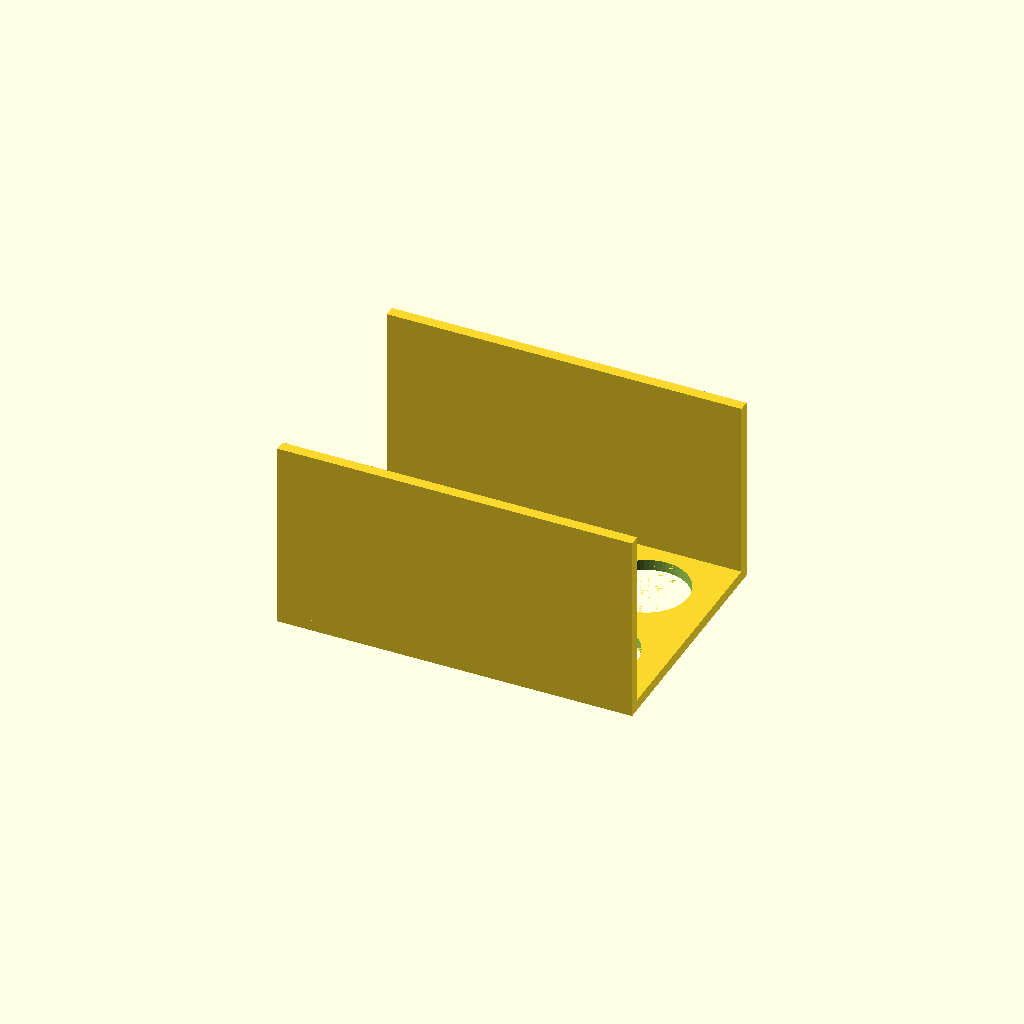
Cell 1: the model at its default parameters.
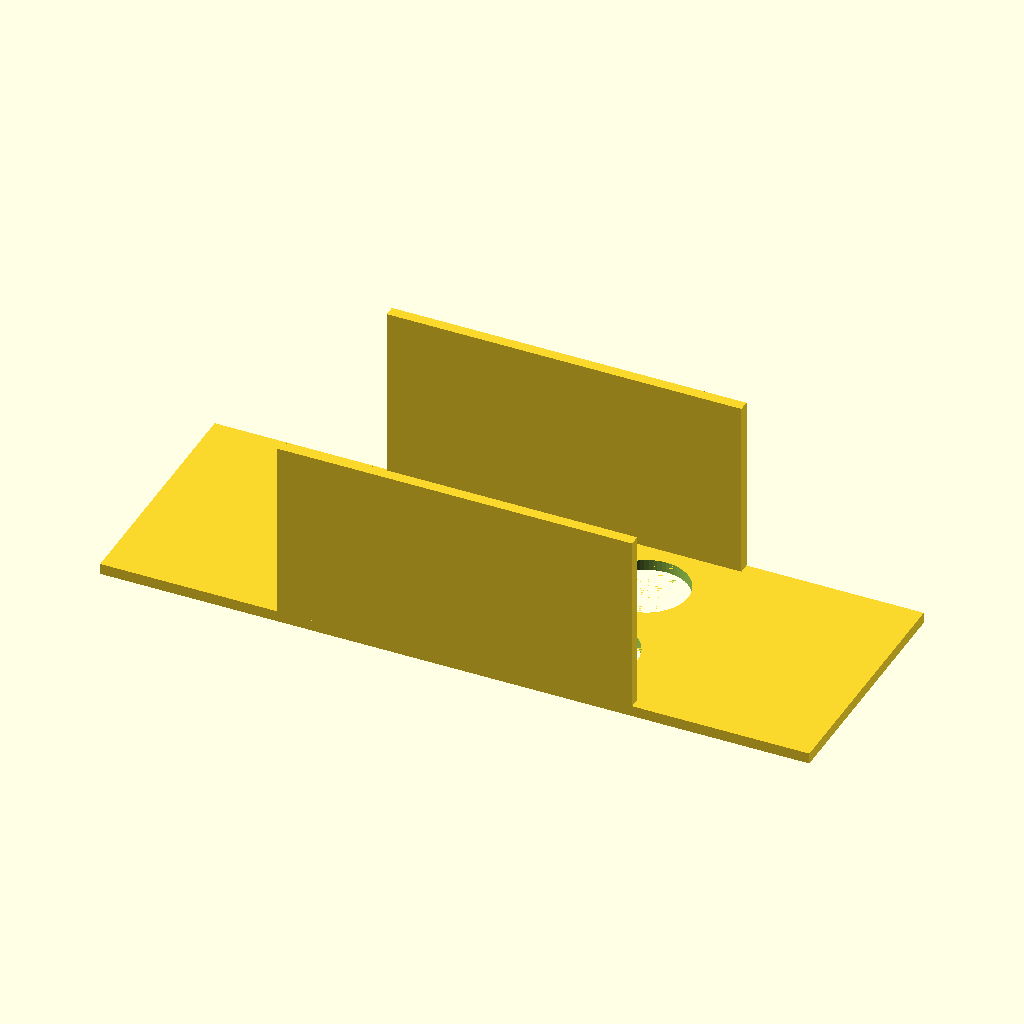
Cell 2 — plate_x set to 260, the other parameters unchanged.
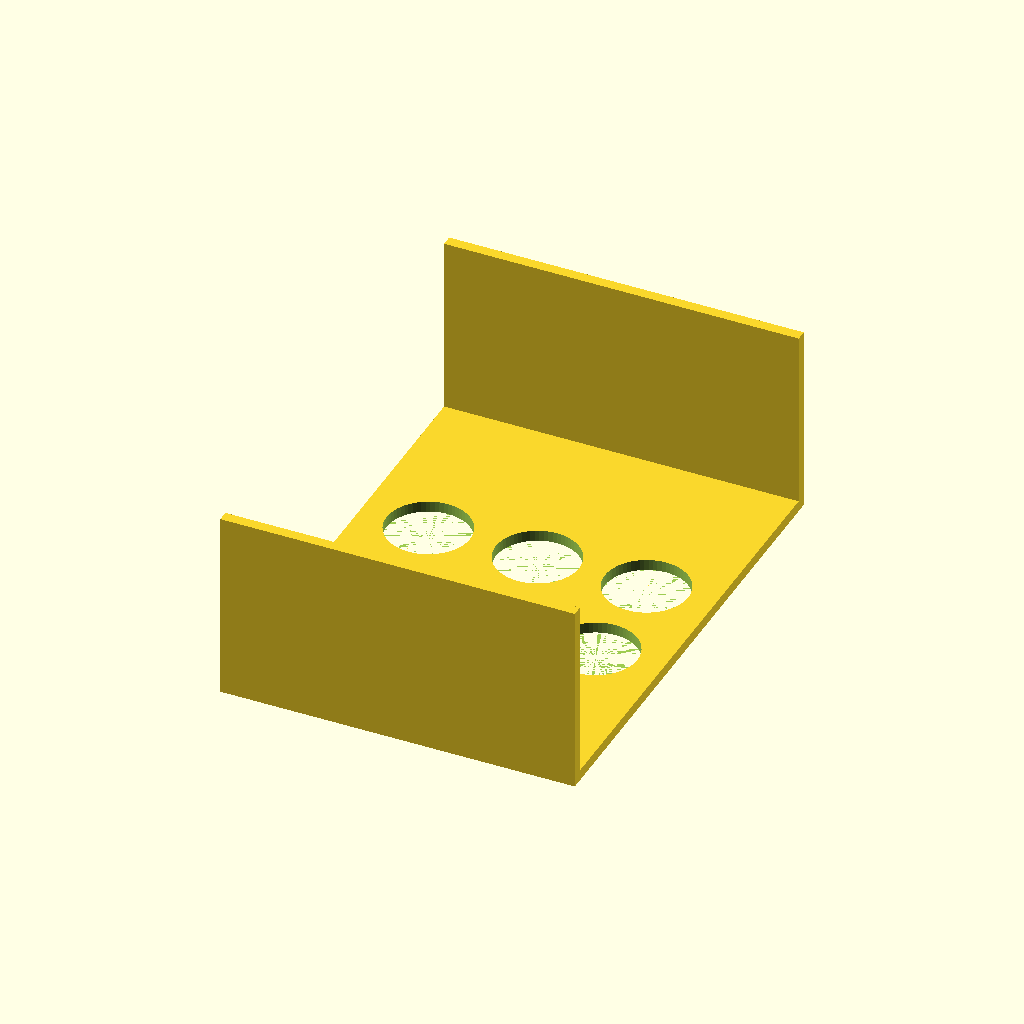
Cell 3 — plate_y set to 180, the other parameters unchanged.
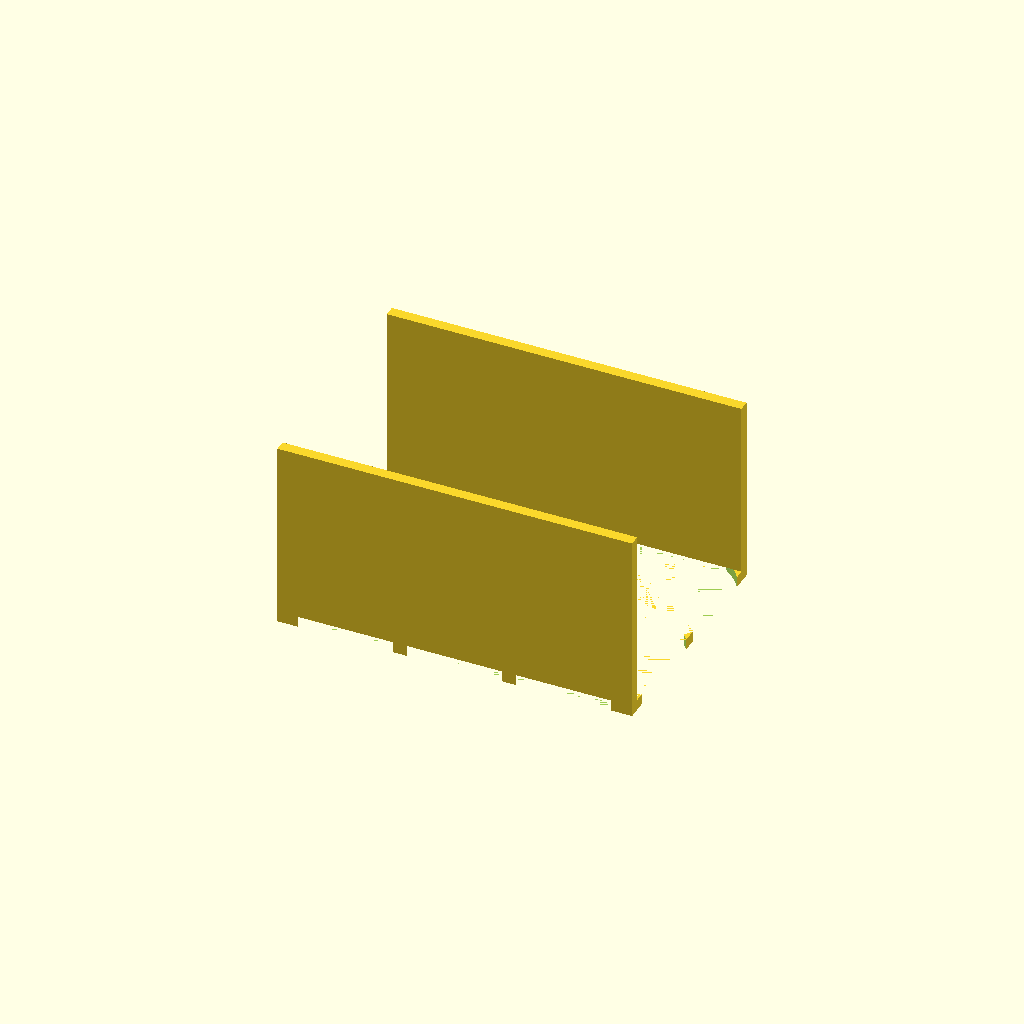
Cell 4: hole_diameter = 61 (everything else at default).
One fixed orthographic camera (rotation 55°, 0°, 25°; colour scheme Cornfield) for every cell.
OpenSCAD source file bench/results/main-tiiny/code/tiiny_deepreinforce-ai_Ornith-1.0-35B/conical_rack_50ml_s2_a2.scad:
// Rack for six 50 mL conical (Falcon-type) tubes
// Print orientation: flat plate on bed (z=0), walls rise up. Flipped after print.

// Plate dimensions
plate_x = 130;
plate_y = 90;
plate_z = 4;

// Hole parameters
hole_diameter = 30.5;
hole_radius = hole_diameter / 2;
hole_spacing_x = 40;
hole_spacing_y = 40;
num_rows = 2; // along Y
num_cols = 3; // along X

// Wall parameters
wall_length_x = 130;
wall_thickness_y = 4;
wall_height = 70;

// Ensure round holes
$fn = 64;

// Calculate hole positions (centred on plate)
// X positions: centred, spacing 40mm
x_positions = [
    -hole_spacing_x,
    0,
    hole_spacing_x
];

// Y positions: centred, spacing 40mm
y_positions = [
    -hole_spacing_y / 2,
    hole_spacing_y / 2
];

// Build the rack as a single solid
// Plate extends from -plate_x/2 to plate_x/2 in X, -plate_y/2 to plate_y/2 in Y
// Walls are flush with plate edges
difference() {
    union() {
        // Flat plate (centred on origin)
        translate([-plate_x/2, -plate_y/2, 0])
            cube([plate_x, plate_y, plate_z], center = false);
        
        // Two walls along long edges (X-direction), flush with plate edges
        // Front wall (positive Y edge)
        translate([-wall_length_x/2, plate_y/2 - wall_thickness_y, 0])
            cube([wall_length_x, wall_thickness_y, wall_height], center = false);
        
        // Back wall (negative Y edge)
        translate([-wall_length_x/2, -plate_y/2, 0])
            cube([wall_length_x, wall_thickness_y, wall_height], center = false);
    }
    
    // Cut through-holes for tubes (extend slightly past plate faces)
    for (x = x_positions) {
        for (y = y_positions) {
            translate([x, y, -0.01])
                cylinder(r = hole_radius, h = plate_z + 0.02, center = false);
        }
    }
}
Parameter table extracted from the source (name, type, default, range or options):
plate_x: number, default 130
plate_y: number, default 90
plate_z: number, default 4
hole_diameter: number, default 30.5
hole_spacing_x: number, default 40
hole_spacing_y: number, default 40
num_rows: number, default 2
num_cols: number, default 3
wall_length_x: number, default 130
wall_thickness_y: number, default 4
wall_height: number, default 70
